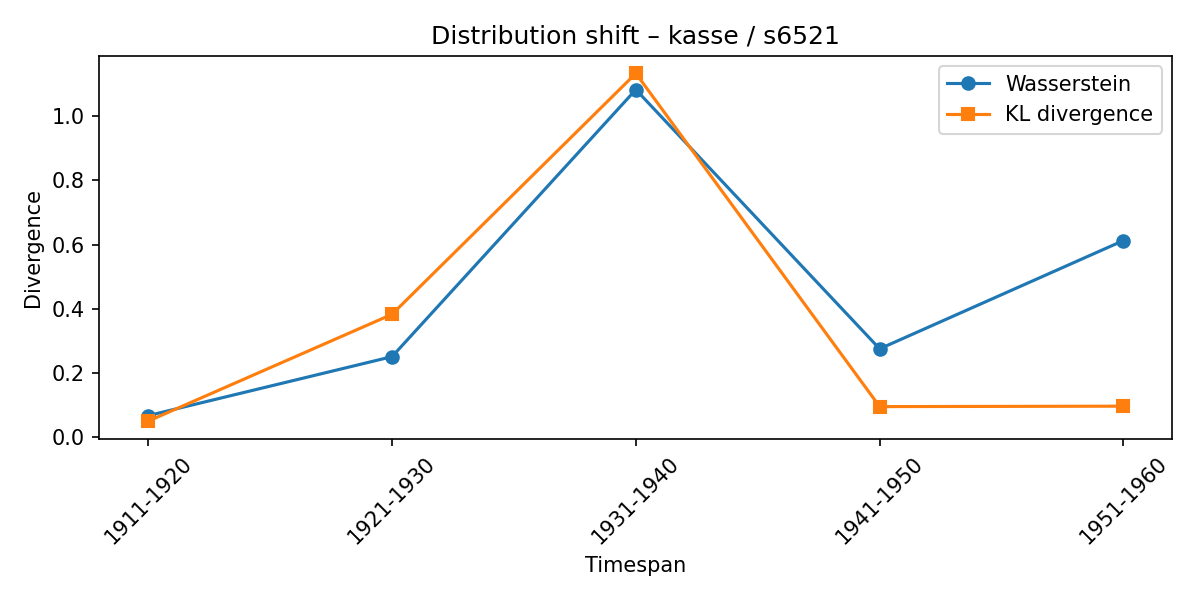

Source data for this figure (header and first rows):
synset, lexeme, from_timespan, to_timespan, wasserstein, kl_divergence
s6521, kasse, 1901-1910, 1911-1920, 0.06739, 0.05024
s6521, kasse, 1911-1920, 1921-1930, 0.2509, 0.3827
s6521, kasse, 1921-1930, 1931-1940, 1.082, 1.133
s6521, kasse, 1931-1940, 1941-1950, 0.2753, 0.09545
s6521, kasse, 1941-1950, 1951-1960, 0.6123, 0.09678
